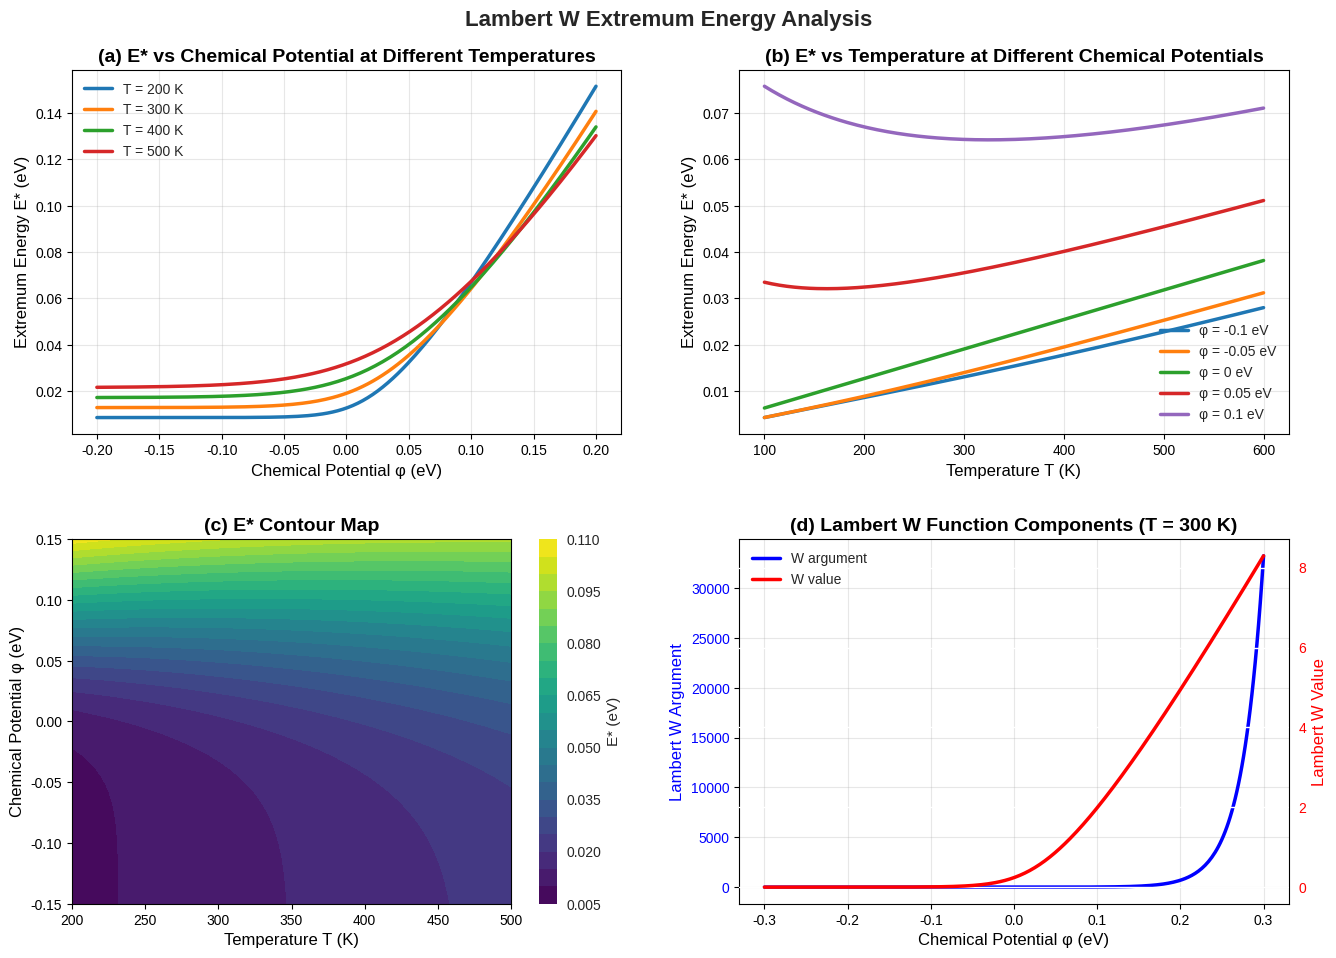

This chart was generated by the following Python code:
import numpy as np
import matplotlib.pyplot as plt
from scipy.special import lambertw

# Physical constants
k_B = 1.380649e-23  # Boltzmann constant, J/K
eV_to_J = 1.602176634e-19  # 1 eV in J

def lambert_w_extremum(phi, T):
    """
    Calculate the extremum energy E* using Lambert W function
    
    E* = k_B*T * [1/2 + W(1/2 * exp(φ/(k_B*T) - 1/2))]
    
    Parameters:
    phi: chemical potential (J)
    T: temperature (K)
    
    Returns:
    E*: extremum energy (J)
    """
    # Calculate the argument of Lambert W
    arg = 0.5 * np.exp(phi / (k_B * T) - 0.5)
    
    # Use Lambert W function (principal branch)
    w_val = lambertw(arg, k=0).real
    
    # Calculate E*
    E_star = k_B * T * (0.5 + w_val)
    
    return E_star

# Create plots
fig, ((ax1, ax2), (ax3, ax4)) = plt.subplots(2, 2, figsize=(14, 10))
plt.style.use('seaborn-v0_8')

# Plot 1: E* vs Chemical Potential at different temperatures
phi_range = np.linspace(-0.2, 0.2, 200) * eV_to_J  # -0.2 to 0.2 eV
temperatures = [200, 300, 400, 500]  # K

for T in temperatures:
    E_star_vals = [lambert_w_extremum(phi, T) for phi in phi_range]
    E_star_eV = np.array(E_star_vals) / eV_to_J  # Convert to eV
    phi_eV = phi_range / eV_to_J
    
    ax1.plot(phi_eV, E_star_eV, linewidth=2.5, label=f'T = {T} K')

ax1.set_xlabel('Chemical Potential φ (eV)', fontsize=12)
ax1.set_ylabel('Extremum Energy E* (eV)', fontsize=12)
ax1.set_title('(a) E* vs Chemical Potential at Different Temperatures', fontsize=14, fontweight='bold')
ax1.grid(True, alpha=0.3)
ax1.legend()

# Plot 2: E* vs Temperature at different chemical potentials
T_range = np.linspace(100, 600, 200)  # K
phi_values = [-0.1, -0.05, 0, 0.05, 0.1]  # eV

for phi_eV in phi_values:
    phi = phi_eV * eV_to_J
    E_star_vals = [lambert_w_extremum(phi, T) for T in T_range]
    E_star_eV = np.array(E_star_vals) / eV_to_J
    
    ax2.plot(T_range, E_star_eV, linewidth=2.5, label=f'φ = {phi_eV} eV')

ax2.set_xlabel('Temperature T (K)', fontsize=12)
ax2.set_ylabel('Extremum Energy E* (eV)', fontsize=12)
ax2.set_title('(b) E* vs Temperature at Different Chemical Potentials', fontsize=14, fontweight='bold')
ax2.grid(True, alpha=0.3)
ax2.legend()

# Plot 3: 3D surface plot
T_3d = np.linspace(200, 500, 50)
phi_3d = np.linspace(-0.15, 0.15, 50) * eV_to_J
T_mesh, phi_mesh = np.meshgrid(T_3d, phi_3d)

E_star_mesh = np.zeros_like(T_mesh)
for i in range(len(phi_3d)):
    for j in range(len(T_3d)):
        E_star_mesh[i, j] = lambert_w_extremum(phi_mesh[i, j], T_mesh[i, j]) / eV_to_J

contour = ax3.contourf(T_mesh, phi_mesh / eV_to_J, E_star_mesh, levels=20, cmap='viridis')
ax3.set_xlabel('Temperature T (K)', fontsize=12)
ax3.set_ylabel('Chemical Potential φ (eV)', fontsize=12)
ax3.set_title('(c) E* Contour Map', fontsize=14, fontweight='bold')
plt.colorbar(contour, ax=ax3, label='E* (eV)')

# Plot 4: Lambert W argument behavior
phi_range_fine = np.linspace(-0.3, 0.3, 300) * eV_to_J
T_ref = 300  # K

# Calculate Lambert W argument
w_args = [0.5 * np.exp(phi / (k_B * T_ref) - 0.5) for phi in phi_range_fine]
w_vals = [lambertw(arg, k=0).real for arg in w_args]

ax4_twin = ax4.twinx()
line1 = ax4.plot(phi_range_fine / eV_to_J, w_args, 'b-', linewidth=2.5, label='W argument')
line2 = ax4_twin.plot(phi_range_fine / eV_to_J, w_vals, 'r-', linewidth=2.5, label='W value')

ax4.set_xlabel('Chemical Potential φ (eV)', fontsize=12)
ax4.set_ylabel('Lambert W Argument', fontsize=12, color='b')
ax4_twin.set_ylabel('Lambert W Value', fontsize=12, color='r')
ax4.set_title(f'(d) Lambert W Function Components (T = {T_ref} K)', fontsize=14, fontweight='bold')
ax4.grid(True, alpha=0.3)
ax4.tick_params(axis='y', labelcolor='b')
ax4_twin.tick_params(axis='y', labelcolor='r')

# Add legends
lines1, labels1 = ax4.get_legend_handles_labels()
lines2, labels2 = ax4_twin.get_legend_handles_labels()
ax4.legend(lines1 + lines2, labels1 + labels2, loc='upper left')

plt.tight_layout(pad=3.0)

# Add main title
fig.suptitle('Lambert W Extremum Energy Analysis', 
             fontsize=16, fontweight='bold', y=0.98)

plt.subplots_adjust(top=0.92)
plt.savefig("Carrier Concentration")
plt.show()

# Print some sample values
print("Sample calculations:")
print("=" * 50)
T_sample = 300  # K
phi_samples = [-0.1, 0, 0.1]  # eV

for phi_eV in phi_samples:
    phi = phi_eV * eV_to_J
    E_star = lambert_w_extremum(phi, T_sample)
    E_star_eV = E_star / eV_to_J
    
    # Also calculate the W argument and value
    w_arg = 0.5 * np.exp(phi / (k_B * T_sample) - 0.5)
    w_val = lambertw(w_arg, k=0).real
    
    print(f"φ = {phi_eV:6.2f} eV, T = {T_sample} K:")
    print(f"  W argument = {w_arg:.6f}")
    print(f"  W value    = {w_val:.6f}")
    print(f"  E*         = {E_star_eV:.6f} eV")
    print()